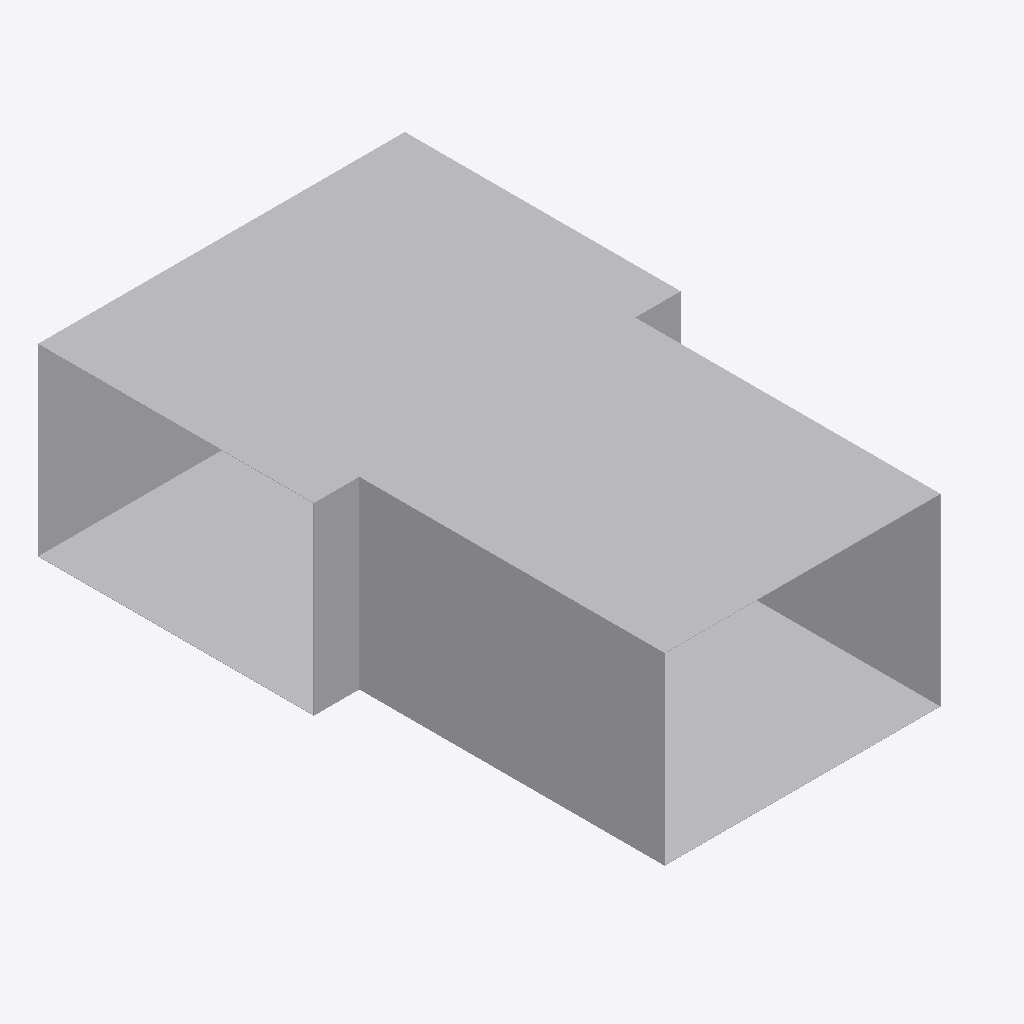
Isometric view of an IFC building model (IFC-SPF (STEP), schema IFC4, length unit metre), seen from the south-west, elements coloured by IFC class: 1 other element (light grey).
Extent 0.8 m × 1.3 m × 0.4 m (x, y, z). Elements (1): 1 IfcDuctFitting.

HEADER;
FILE_DESCRIPTION(('ViewDefinition[DesignTransferView]'),'2;1');
FILE_NAME('/dev/null','2026-11-14T16:24:31+08:00',(''),(''),'IfcOpenShell 0.8.5','IfcOpenShell 0.8.5','Nobody');
FILE_SCHEMA(('IFC4'));
ENDSEC;
DATA;
#1=IFCPROJECT('0K_cp66I14mOzHjPDxfRYz',$,'Declared ideal rectangular tee',$,$,$,$,(#8),#3);
#10=IFCDUCTFITTING('34mxrHmz5STv2lghv93cpE',$,'RECTANGULAR-TEE',$,$,#46,#41,$,.JUNCTION.);
ENDSEC;
